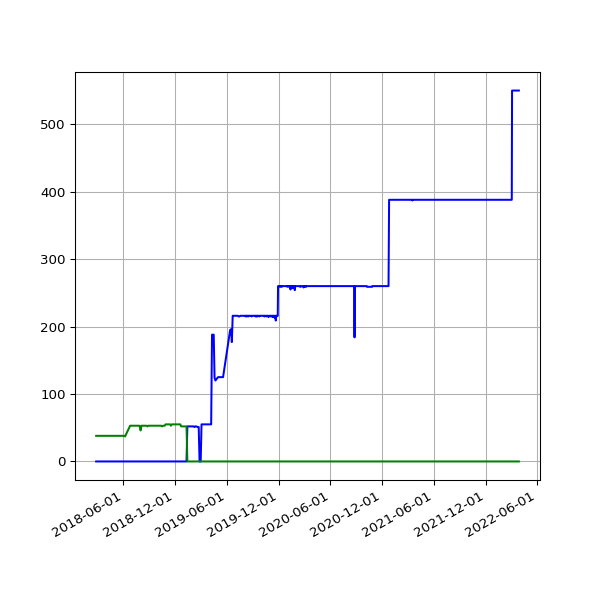

The table this chart was drawn from, first rows:
date, 2.02, 2.03
2018-02-25 05:15:56 +0000, 38, 
2018-03-01 05:27:36 +0000, 38, 
2018-03-04 05:26:08 +0000, 38, 
2018-03-07 05:42:31 +0000, 38, 
2018-03-10 05:38:57 +0000, 38, 
2018-03-22 05:24:43 +0000, 38, 
2018-03-25 06:19:36 +0100, 38, 
2018-04-01 05:34:15 +0100, 38, 
2018-04-04 05:34:29 +0100, 38, 
2018-04-07 05:49:30 +0100, 38, 
2018-04-22 05:15:17 +0100, 38, 
2018-06-01 05:44:15 +0100, 38, 
2018-06-04 05:24:39 +0100, 38, 
2018-06-07 06:06:31 +0100, 37, 
2018-06-25 05:53:05 +0100, 53, 
2018-07-10 06:31:48 +0100, 53, 
2018-07-16 06:27:33 +0100, 53, 
2018-07-22 06:28:04 +0100, 53, 
2018-07-25 06:33:35 +0100, 53, 
2018-07-28 06:42:39 +0100, 53, 
2018-08-01 06:05:11 +0100, 46, 
2018-08-04 05:47:50 +0100, 53, 
2018-08-07 06:16:22 +0100, 53, 
2018-08-10 06:44:44 +0100, 53, 
2018-08-13 06:18:24 +0100, 53, 
2018-08-16 06:36:33 +0100, 53, 
2018-08-19 06:01:25 +0100, 53, 
2018-08-22 06:51:37 +0100, 53, 
2018-08-25 06:24:08 +0100, 52, 
2018-08-28 06:26:32 +0100, 53, 
2018-09-01 05:58:49 +0100, 53, 
2018-09-04 05:55:32 +0100, 53, 
2018-09-07 05:52:57 +0100, 53, 
2018-09-10 06:01:53 +0100, 53, 
2018-09-13 05:45:39 +0100, 53, 
2018-09-16 05:46:46 +0100, 53, 
2018-09-19 06:33:00 +0100, 53, 
2018-09-22 05:54:16 +0100, 53, 
2018-09-25 05:59:08 +0100, 53, 
2018-10-04 06:11:36 +0100, 53, 
2018-10-07 06:27:15 +0100, 53, 
2018-10-10 06:46:32 +0100, 53, 
2018-10-13 05:53:53 +0100, 53, 
2018-10-16 06:26:10 +0100, 52, 
2018-10-19 07:06:25 +0100, 53, 
2018-10-22 07:10:20 +0100, 53, 
2018-10-25 06:00:59 +0100, 53, 
2018-10-28 05:13:53 +0000, 55, 
2018-11-01 06:49:27 +0000, 55, 
2018-11-04 06:12:54 +0000, 55, 
2018-11-07 06:03:06 +0000, 55, 
2018-11-10 06:10:02 +0000, 55, 
2018-11-13 06:13:10 +0000, 55, 
2018-11-16 06:06:18 +0000, 53, 
2018-11-19 06:13:27 +0000, 55, 
2018-11-22 06:43:41 +0000, 55, 
2018-11-25 06:14:56 +0000, 55, 
2018-12-01 06:23:51 +0000, 55, 
2018-12-04 07:04:53 +0000, 55, 
2018-12-07 06:14:22 +0000, 55, 
... 1,005 more rows
